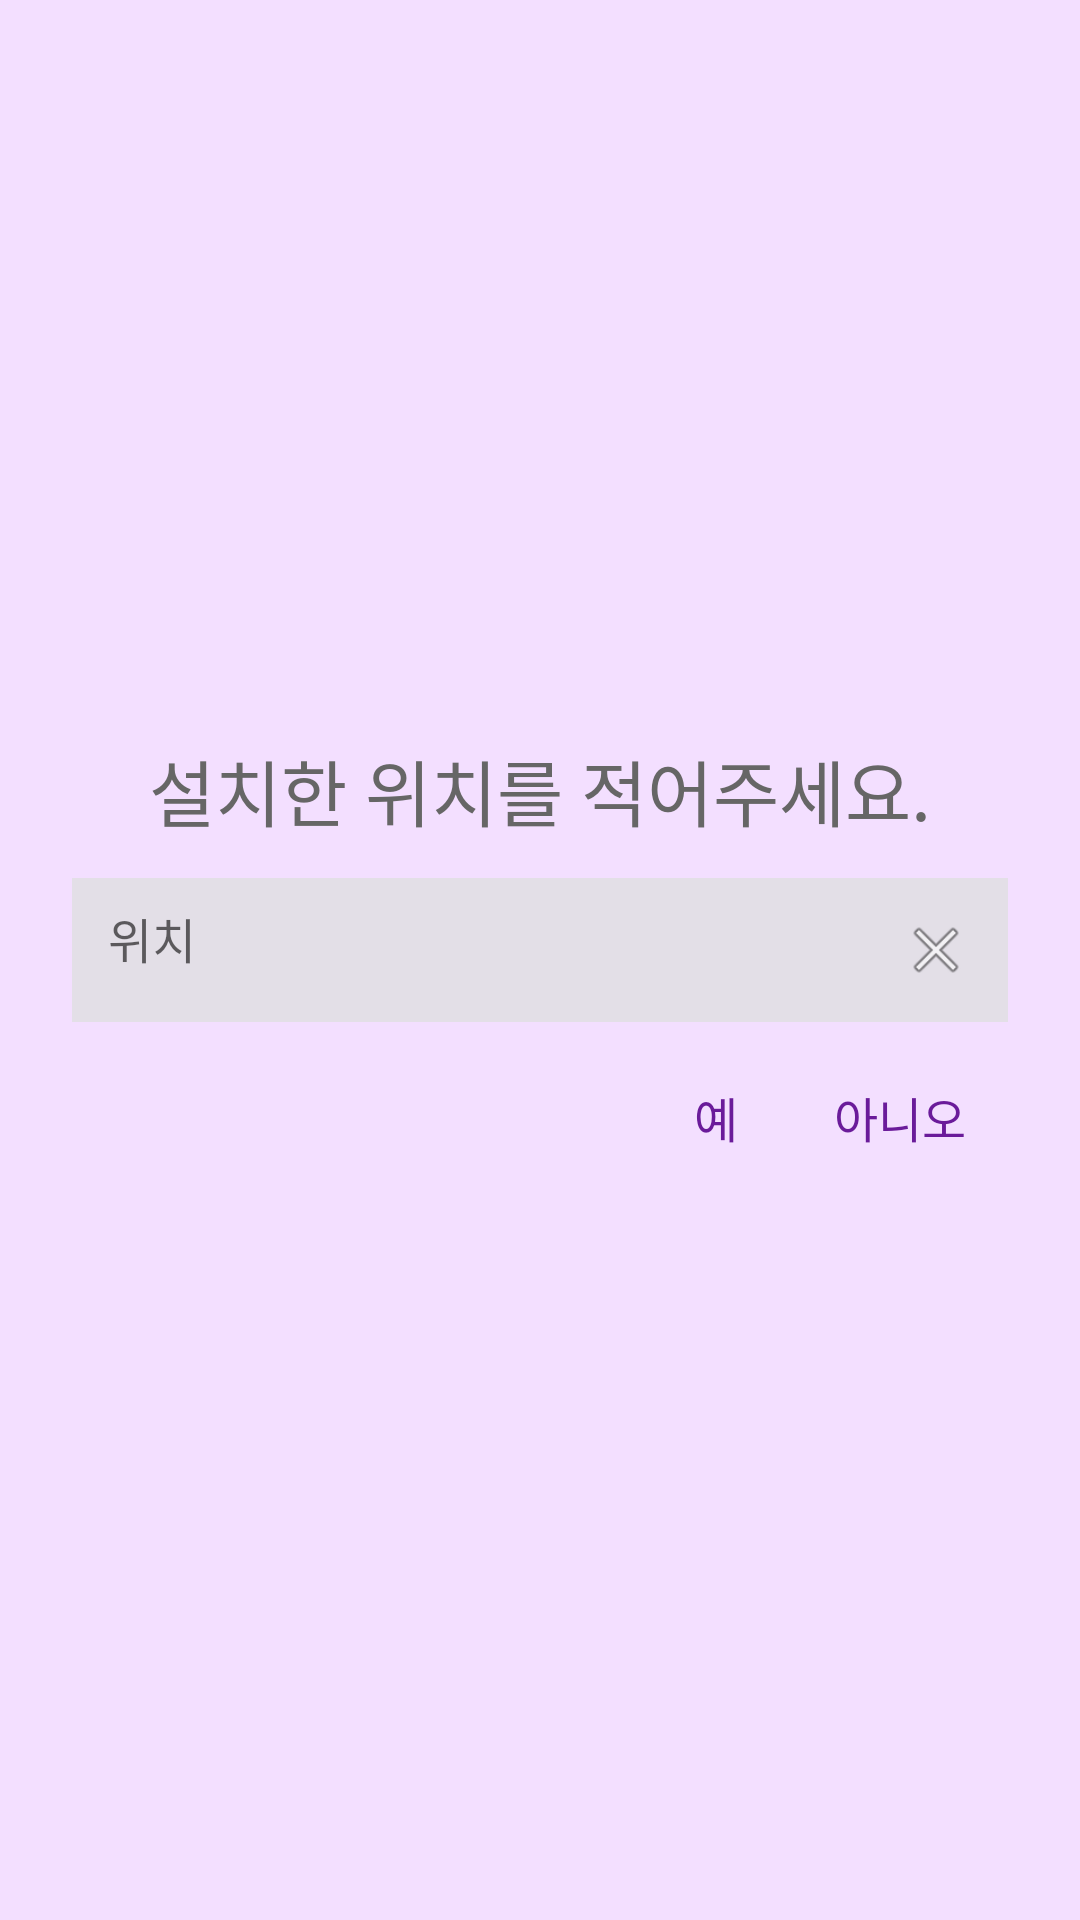

Reconstruct the res/layout file that produces this screen, plus the resources it refers to.
<!-- AndroidManifest.xml: application theme Theme.GoYoHome_App -->
<!-- res/layout/edit_location_dialog.xml -->
<?xml version="1.0" encoding="utf-8"?>
<LinearLayout xmlns:android="http://schemas.android.com/apk/res/android"
    android:orientation="vertical"
    android:background="#F3DFFF"
    android:padding="24dp"
    android:layout_width="match_parent"
    android:layout_height="wrap_content"
    android:gravity="center">

    
    <TextView
        android:id="@+id/infoText"
        android:layout_width="wrap_content"
        android:layout_height="wrap_content"
        android:text="설치한 위치를 적어주세요."
        android:textSize="24sp"
        android:textColor="#666666"
        android:layout_marginBottom="12dp" />

    
    <RelativeLayout
        android:layout_width="match_parent"
        android:layout_height="48dp"
        android:background="#E3DFE7"
        android:paddingStart="12dp"
        android:paddingEnd="12dp"
        android:layout_marginBottom="10dp">

        <EditText
            android:id="@+id/locationEditText"
            android:layout_width="match_parent"
            android:layout_height="wrap_content"
            android:hint="위치"
            android:minHeight="40dp"
            android:background="@android:color/transparent"
            android:paddingEnd="36dp"
            android:textColor="#000000"
            android:textSize="16sp"
            android:inputType="text" />

        <ImageView
            android:id="@+id/clearButton"
            android:layout_width="24dp"
            android:layout_height="24dp"
            android:layout_alignParentEnd="true"
            android:layout_centerVertical="true"
            android:src="@android:drawable/ic_menu_close_clear_cancel"
            android:contentDescription="지우기 버튼" />
    </RelativeLayout>

    
    <LinearLayout
        android:layout_width="match_parent"
        android:layout_height="wrap_content"
        android:orientation="horizontal"
        android:gravity="end"
        android:paddingEnd="4dp">

        <TextView
            android:id="@+id/btnYes"
            android:layout_width="wrap_content"
            android:layout_height="wrap_content"
            android:text="예"
            android:textSize="16sp"
            android:textColor="#6A1B9A"
            android:padding="10dp"
            android:layout_marginEnd="12dp" />

        <TextView
            android:id="@+id/btnNo"
            android:layout_width="wrap_content"
            android:layout_height="wrap_content"
            android:text="아니오"
            android:textSize="16sp"
            android:textColor="#6A1B9A"
            android:padding="10dp" />
    </LinearLayout>
</LinearLayout>
<!-- resources referenced by this layout -->
<resources>
  <style name="Theme.GoYoHome_App" parent="Theme.MaterialComponents.DayNight.NoActionBar">
  
      
          <item name="colorPrimary">@color/purple_500</item>
          <item name="colorPrimaryVariant">@color/purple_700</item>
          <item name="colorOnPrimary">@color/white</item>
          
          <item name="colorSecondary">@color/teal_200</item>
          <item name="colorSecondaryVariant">@color/teal_700</item>
          <item name="colorOnSecondary">@color/black</item>
          
          <item name="android:statusBarColor">?attr/colorPrimaryVariant</item>
          
      </style>
  <!-- not gathered from this repository: default colours our renderer supplied (Android Studio template values) -->
  <color name="purple_500">#FF6200EE</color>
  <color name="purple_700">#FF3700B3</color>
  <color name="teal_200">#FF03DAC5</color>
  <color name="teal_700">#FF018786</color>
  <color name="black">#FF000000</color>
  <color name="white">#FFFFFFFF</color>
</resources>
